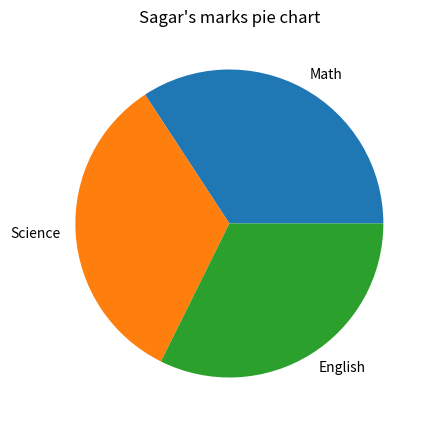

Reproduce this figure in Python.
import pandas as pd
import numpy as np
import matplotlib.pyplot as plt

def main():
   
    data = pd.DataFrame({
        'Name' : ['Amit', 'Sagar', 'Pooja'],
        'Math' : [85,90,78],
        'Science' : [92,88,80],
        'English' : [75,85,82],
    })

    Line = "-"*85

    data['Total'] = data[['Math', 'Science', 'English']].sum(axis=1)
    data['Gender'] = ['Male', 'Male', 'Female']


    print(Line)
    print(data)
    print(Line)

    data2 = data[data['Name'] == 'Sagar']
    x = data2[['Math', 'Science', 'English']].values.flatten()

    print(Line)
    print("Data of Sagar : ")
    print(data2)
    print("Marks : ",x)
    print(Line)

    label = ('Math', 'Science', 'English')

    plt.figure(figsize= (8,5))
    plt.title("Sagar's marks pie chart")
    plt.pie(x, labels=label)
    plt.show()
    
if __name__ == "__main__":
    main()